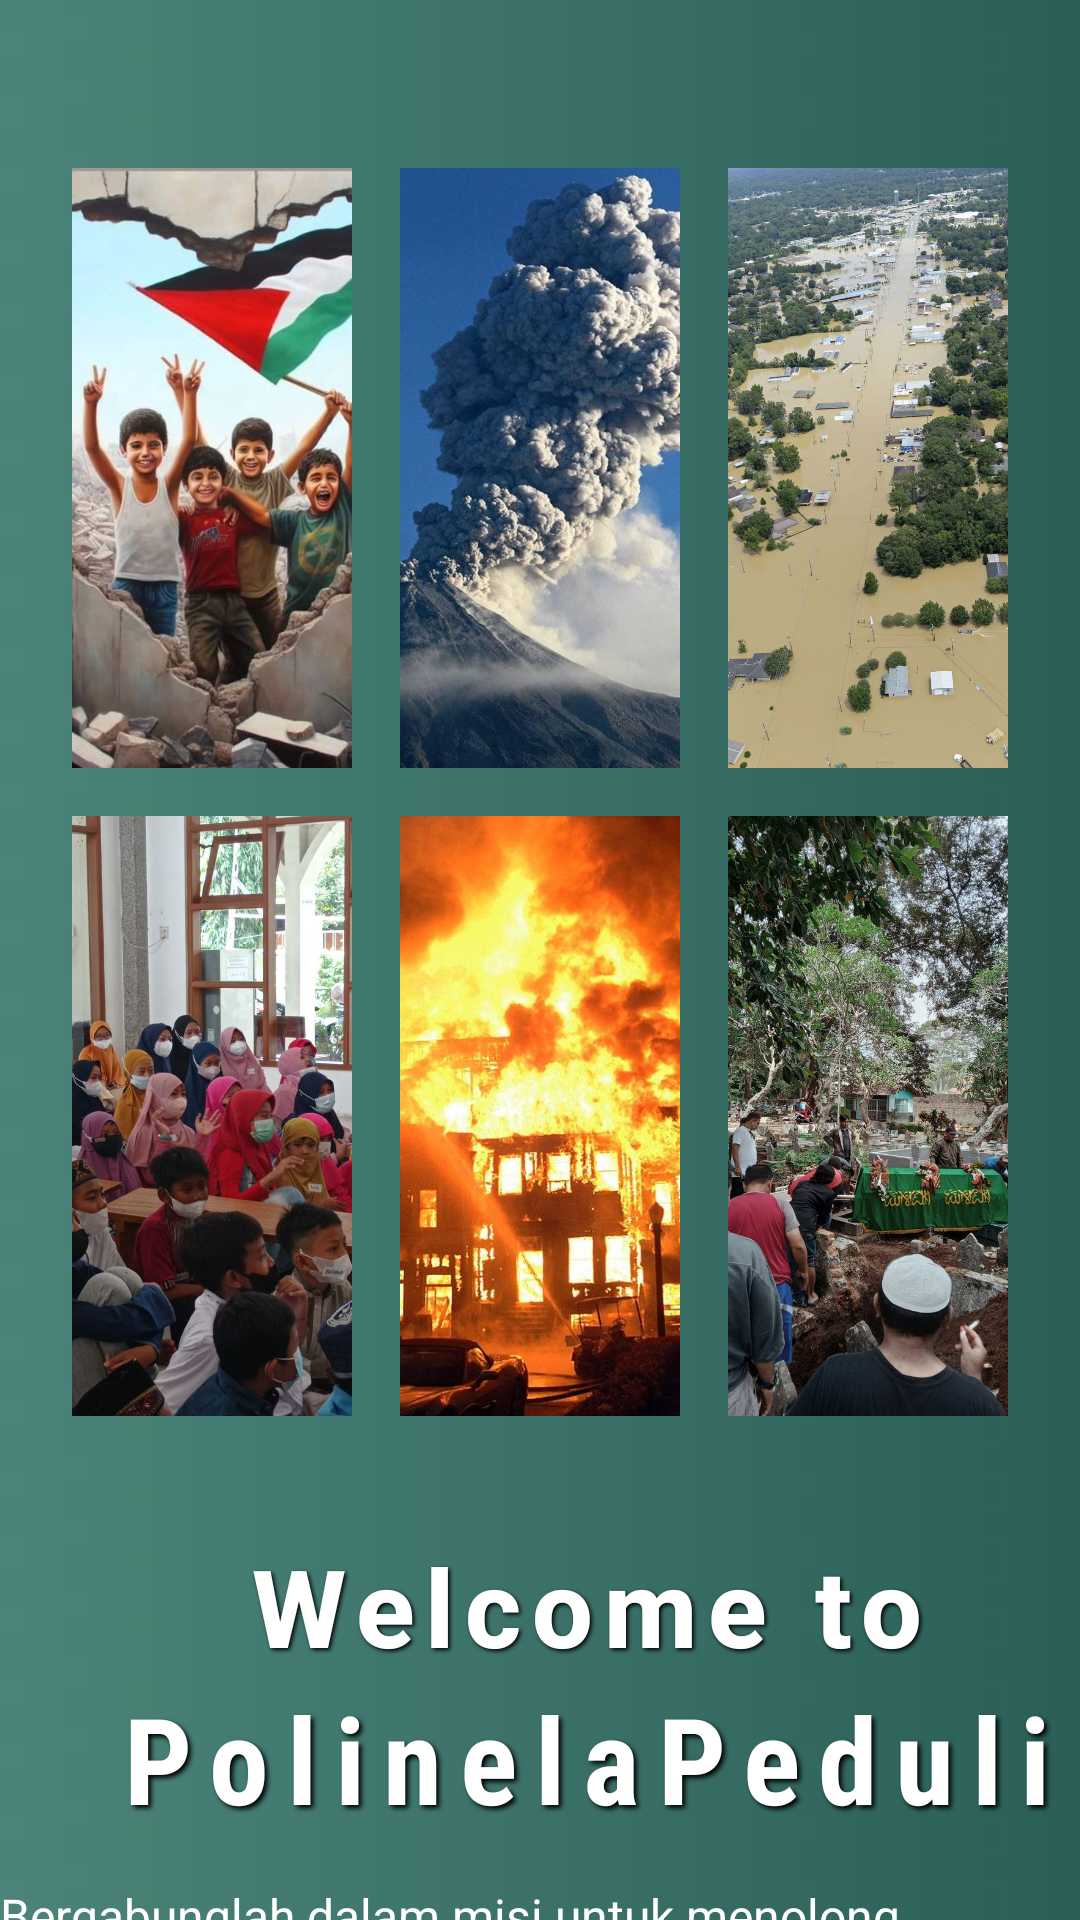

Reconstruct the res/layout file that produces this screen, plus the resources it refers to.
<!-- AndroidManifest.xml: application theme Theme.PolinelaPeduli -->
<!-- res/layout/activity_main.xml -->
<LinearLayout
    xmlns:android="http://schemas.android.com/apk/res/android"
    xmlns:tools="http://schemas.android.com/tools"
    android:layout_width="match_parent"
    android:layout_height="match_parent"
    android:orientation="vertical"
    android:gravity="center_horizontal"
    android:background="@drawable/pic8"
    tools:context=".activity.MainActivity">

    
    <GridLayout
        android:layout_width="match_parent"
        android:layout_height="wrap_content"
        android:columnCount="3"
        android:layout_marginTop="32dp"
        android:padding="16dp">

        
        <ImageView
            android:layout_width="0dp"
            android:layout_height="200dp"
            android:layout_columnWeight="1"
            android:src="@drawable/pic1"
            android:scaleType="centerCrop"
            android:layout_margin="8dp"
            android:background="@drawable/image_border" />

        
        <ImageView
            android:layout_width="0dp"
            android:layout_height="200dp"
            android:layout_columnWeight="1"
            android:src="@drawable/pic2"
            android:scaleType="centerCrop"
            android:layout_margin="8dp"
            android:background="@drawable/image_border" />

        
        <ImageView
            android:layout_width="0dp"
            android:layout_height="200dp"
            android:layout_columnWeight="1"
            android:src="@drawable/pic3"
            android:scaleType="centerCrop"
            android:layout_margin="8dp"
            android:background="@drawable/image_border" />

        
        <ImageView
            android:layout_width="0dp"
            android:layout_height="200dp"
            android:layout_columnWeight="1"
            android:src="@drawable/pic4"
            android:scaleType="centerCrop"
            android:layout_margin="8dp"
            android:background="@drawable/image_border" />

        
        <ImageView
            android:layout_width="0dp"
            android:layout_height="200dp"
            android:layout_columnWeight="1"
            android:src="@drawable/pic6"
            android:scaleType="centerCrop"
            android:layout_margin="8dp"
            android:background="@drawable/image_border" />

        
        <ImageView
            android:layout_width="0dp"
            android:layout_height="200dp"
            android:layout_columnWeight="1"
            android:src="@drawable/pic7"
            android:scaleType="centerCrop"
            android:layout_margin="8dp"
            android:background="@drawable/image_border" />

    </GridLayout>

    
    
    <TextView
        android:id="@+id/welcomeText"
        android:layout_width="wrap_content"
        android:layout_height="wrap_content"
        android:text="Welcome to"
        android:textSize="36sp"
        android:textColor="@android:color/white"
        android:textStyle="bold"
        android:fontFamily="sans-serif-medium"
        android:shadowColor="#FF000000"
        android:shadowDx="2"
        android:shadowDy="2"
        android:shadowRadius="3"
        android:letterSpacing="0.1"
        android:layout_marginTop="15dp"
        android:layout_marginStart="16dp" />

    
    <TextView
        android:id="@+id/polinelaText"
        android:layout_width="wrap_content"
        android:layout_height="wrap_content"
        android:text="PolinelaPeduli"
        android:textSize="40sp"
        android:textColor="@android:color/white"
        android:textStyle="bold"
        android:fontFamily="sans-serif-condensed"
        android:shadowColor="#FF000000"
        android:shadowDx="3"
        android:shadowDy="3"
        android:shadowRadius="4"
        android:letterSpacing="0.15"
        android:layout_marginTop="0dp"
        android:layout_marginStart="16dp" />

    
    <TextView
        android:id="@+id/subtitleText"
        android:layout_width="wrap_content"
        android:layout_height="wrap_content"
        android:text="Bergabunglah dalam misi untuk menolong sesama"
        android:textSize="16sp"
        android:textColor="@android:color/white"
        android:layout_marginTop="15dp"
        android:layout_gravity="center" />

    
    <Button
        android:id="@+id/signInButton"
        android:layout_width="250dp"
        android:layout_height="wrap_content"
        android:text="Sign In"
        android:textColor="@android:color/white"
        android:backgroundTint="@color/green"
        android:layout_marginTop="20dp"
        android:layout_gravity="center" />

</LinearLayout>
<!-- resources referenced by this layout -->
<resources>
  <color name="green">#047F5F</color>
  <!-- drawable image_border (drawable) -->
  <?xml version="1.0" encoding="utf-8"?>
  <selector xmlns:android="http://schemas.android.com/apk/res/android">
      <shape xmlns:android="http://schemas.android.com/apk/res/android">
          <solid android:color="#FFFFFF"/>
          <corners android:radius="10dp"/>
          <stroke android:width="2dp" android:color="#000000"/>
      </shape>
  
  </selector>
  <!-- drawable pic1: jpg bitmap (drawable, 80411 bytes) -->
  <!-- drawable pic2: jpeg bitmap (drawable, 61047 bytes) -->
  <!-- drawable pic3: jpeg bitmap (drawable, 152357 bytes) -->
  <!-- drawable pic4: jpg bitmap (drawable, 129937 bytes) -->
  <!-- drawable pic6: jpg bitmap (drawable, 63518 bytes) -->
  <!-- drawable pic7: jpg bitmap (drawable, 227652 bytes) -->
  <!-- drawable pic8: jpeg bitmap (drawable, 4067 bytes) -->
  <style name="Theme.PolinelaPeduli" parent="Base.Theme.PolinelaPeduli" />
  <style name="Base.Theme.PolinelaPeduli" parent="Theme.Material3.DayNight.NoActionBar">
          
          
      </style>
</resources>
